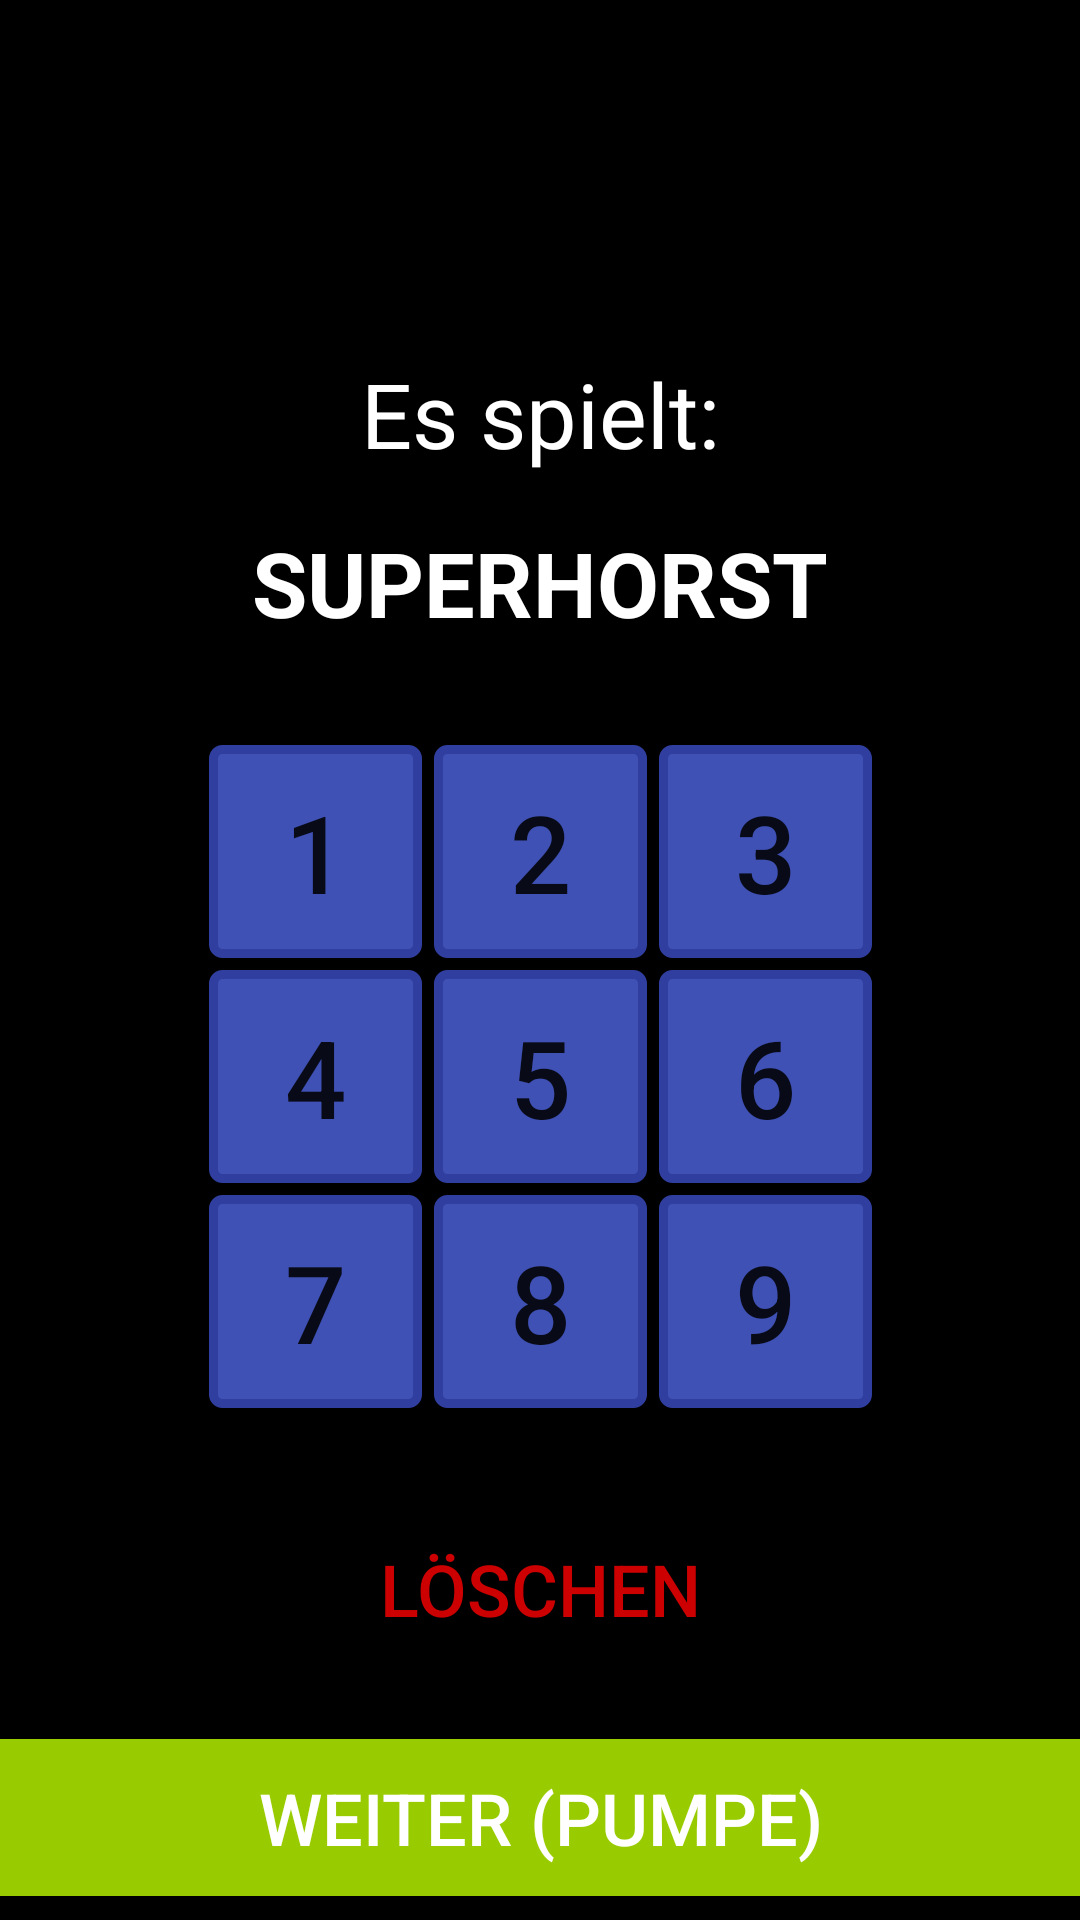

Layout XML and referenced resources for this Android screen:
<!-- AndroidManifest.xml: application theme AppTheme -->
<!-- res/layout/fragment_throw_input.xml -->
<android.support.constraint.ConstraintLayout xmlns:android="http://schemas.android.com/apk/res/android"
    xmlns:app="http://schemas.android.com/apk/res-auto"
    xmlns:tools="http://schemas.android.com/tools"
    android:layout_width="match_parent"
    android:layout_height="match_parent"
    android:layout_gravity="center_horizontal"
    android:background="@android:color/background_dark"
    tools:context="de.daniel_bachmann.ninepinsfun.view.ThrowInputFragment">

    <TextView
        android:id="@+id/textView3"
        android:layout_width="0dp"
        android:layout_height="wrap_content"
        android:layout_marginBottom="16dp"
        android:layout_marginEnd="8dp"
        android:layout_marginLeft="8dp"
        android:layout_marginRight="8dp"
        android:layout_marginStart="8dp"
        android:text="Es spielt:"
        android:textAlignment="center"
        android:textColor="@android:color/background_light"
        android:textSize="30sp"
        app:layout_constraintBottom_toTopOf="@+id/playerName"
        app:layout_constraintHorizontal_bias="0.0"
        app:layout_constraintLeft_toLeftOf="parent"
        app:layout_constraintRight_toRightOf="parent" />

    <TextView
        android:id="@+id/playerName"
        android:layout_width="wrap_content"
        android:layout_height="wrap_content"
        android:layout_marginBottom="32dp"
        android:layout_marginEnd="8dp"
        android:layout_marginLeft="8dp"
        android:layout_marginRight="8dp"
        android:layout_marginStart="8dp"
        android:text="SUPERHORST"
        android:textAlignment="center"
        android:textColor="@android:color/background_light"
        android:textSize="30sp"
        android:textStyle="bold"
        app:layout_constraintBottom_toTopOf="@+id/gridLayout"
        app:layout_constraintLeft_toLeftOf="parent"
        app:layout_constraintRight_toRightOf="parent" />

    <GridLayout
        android:id="@+id/gridLayout"
        android:layout_width="wrap_content"
        android:layout_height="0dp"
        android:layout_gravity="center"
        android:layout_marginBottom="32dp"
        android:columnCount="3"
        android:orientation="horizontal"
        app:layout_constraintBottom_toTopOf="@+id/resetThrow"
        app:layout_constraintLeft_toLeftOf="parent"
        app:layout_constraintRight_toRightOf="parent">

        <Button
            android:id="@+id/points_1"
            android:layout_width="@dimen/box_size"
            android:layout_height="@dimen/box_size"
            android:background="@drawable/throw_number_button"
            android:text="1"
            android:textSize="36sp" />

        <Button
            android:id="@+id/points_2"
            android:layout_width="@dimen/box_size"
            android:layout_height="@dimen/box_size"
            android:background="@drawable/throw_number_button"
            android:text="2"
            android:textSize="36sp" />

        <Button
            android:id="@+id/points_3"
            android:layout_width="@dimen/box_size"
            android:layout_height="@dimen/box_size"
            android:background="@drawable/throw_number_button"
            android:text="3"
            android:textSize="36sp" />

        <Button
            android:id="@+id/points_4"
            android:layout_width="@dimen/box_size"
            android:layout_height="@dimen/box_size"
            android:background="@drawable/throw_number_button"
            android:text="4"
            android:textSize="36sp" />

        <Button
            android:id="@+id/points_5"
            android:layout_width="@dimen/box_size"
            android:layout_height="@dimen/box_size"
            android:background="@drawable/throw_number_button"
            android:text="5"
            android:textSize="36sp" />

        <Button
            android:id="@+id/points_6"
            android:layout_width="@dimen/box_size"
            android:layout_height="@dimen/box_size"
            android:background="@drawable/throw_number_button"
            android:text="6"
            android:textSize="36sp" />

        <Button
            android:id="@+id/points_7"
            android:layout_width="@dimen/box_size"
            android:layout_height="@dimen/box_size"
            android:background="@drawable/throw_number_button"
            android:text="7"
            android:textSize="36sp" />

        <Button
            android:id="@+id/points_8"
            android:layout_width="@dimen/box_size"
            android:layout_height="@dimen/box_size"
            android:background="@drawable/throw_number_button"
            android:text="8"
            android:textSize="36sp" />

        <Button
            android:id="@+id/points_9"
            android:layout_width="@dimen/box_size"
            android:layout_height="@dimen/box_size"
            android:background="@drawable/throw_number_button"
            android:text="9"
            android:textSize="36sp" />


    </GridLayout>

    <Button
        android:id="@+id/resetThrow"
        style="@style/Widget.AppCompat.Button.Borderless.Colored"
        android:layout_width="wrap_content"
        android:layout_height="wrap_content"
        android:layout_marginBottom="24dp"
        android:text="Löschen"
        android:textColor="@android:color/holo_red_dark"
        android:textSize="24sp"
        app:layout_constraintBottom_toTopOf="@+id/confirmThrow"
        app:layout_constraintLeft_toLeftOf="parent"
        app:layout_constraintRight_toRightOf="parent" />

    <Button
        android:id="@+id/confirmThrow"
        style="@style/Widget.AppCompat.Button.Colored"
        android:layout_width="0dp"
        android:layout_height="wrap_content"
        android:layout_marginBottom="8dp"
        android:background="@android:color/holo_green_light"
        android:padding="10dp"
        android:text="Weiter (Pumpe)"
        android:textSize="24sp"
        app:layout_constraintBottom_toBottomOf="parent"
        app:layout_constraintHorizontal_bias="0.0"
        app:layout_constraintLeft_toLeftOf="parent"
        app:layout_constraintRight_toRightOf="parent" />

</android.support.constraint.ConstraintLayout>
<!-- resources referenced by this layout -->
<resources>
  <dimen name="box_size">75dp</dimen>
  <!-- drawable throw_number_button (drawable) -->
  <?xml version="1.0" encoding="utf-8"?>
  <layer-list
      xmlns:android="http://schemas.android.com/apk/res/android">
      <item
          android:left="2dp"
          android:top="2dp"
          android:right="2dp"
          android:bottom="2dp"
          >
          <selector>
              <item  android:state_pressed="true">
                  <shape>
                      <solid android:color="@color/colorPrimaryDark" />
                      <stroke
                          android:width="3dp"
                          android:color="@color/colorPrimaryDark" />
                      <corners
                          android:radius="3dp" />
                      <padding
                          android:left="10dp"
                          android:top="10dp"
                          android:right="10dp"
                          android:bottom="10dp" />
                  </shape>
              </item>
              <item>
                  <shape>
                      <solid android:color="@color/colorPrimary" />
                      <stroke
                          android:width="3dp"
                          android:color="@color/colorPrimaryDark" />
                      <corners
                          android:radius="3dp" />
                      <padding
                          android:left="10dp"
                          android:top="10dp"
                          android:right="10dp"
                          android:bottom="10dp" />
                  </shape>
              </item>
          </selector>
      </item>
  </layer-list>
  <style name="AppTheme" parent="Theme.AppCompat.Light.DarkActionBar">
          
          <item name="colorPrimary">@color/colorPrimary</item>
          <item name="colorPrimaryDark">@color/colorPrimaryDark</item>
          <item name="colorAccent">@color/colorAccent</item>
      </style>
  <color name="colorPrimaryDark">#303F9F</color>
  <color name="colorPrimary">#3F51B5</color>
  <color name="colorAccent">#ff4081</color>
</resources>
